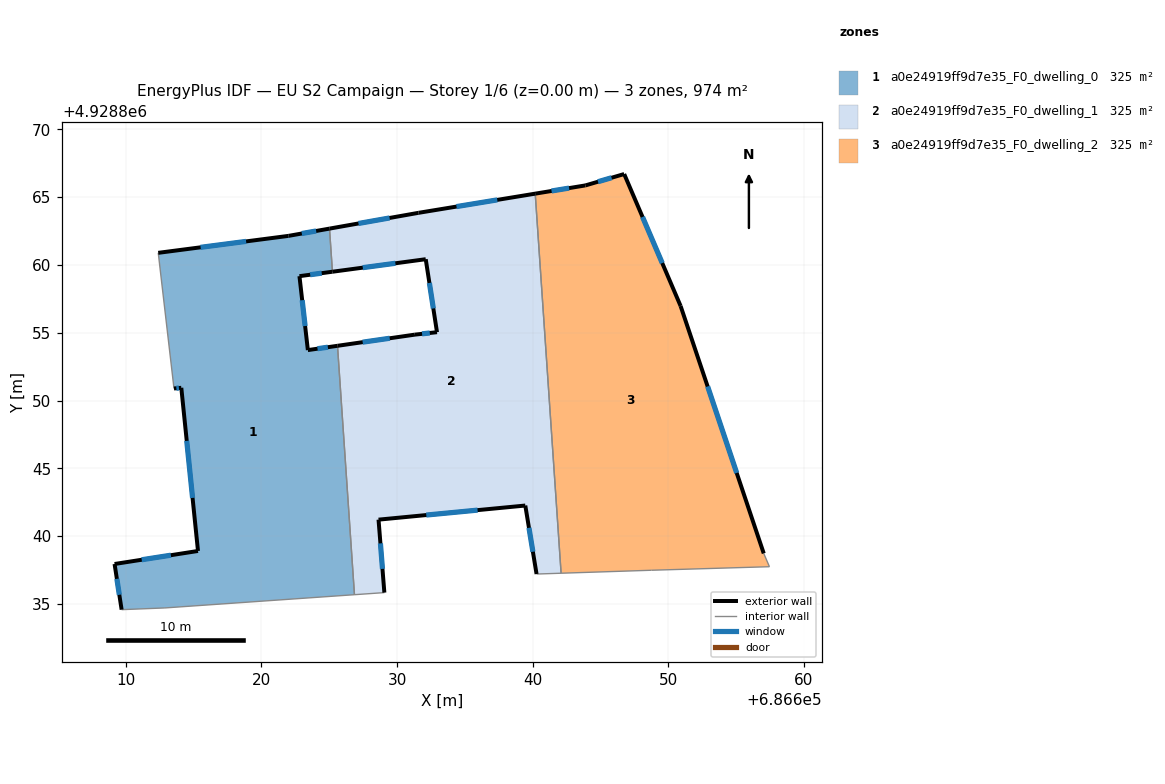
=== STOREY PLAN SPEC (per zone: floor XY polygon, exterior-wall plan segments, windows/doors) ===
zone 1: a0e24919ff9d7e35_F0_dwelling_0  (324.6 m²)
  floor: (686625.02, 4928862.68) (686625.23, 4928859.50) (686622.80, 4928859.17) (686623.42, 4928853.72) (686625.61, 4928854.04) (686626.86, 4928835.69) (686612.88, 4928834.71) (686609.69, 4928834.58) (686609.17, 4928837.95) (686615.32, 4928838.91) (686614.09, 4928850.94) (686613.55, 4928850.89) (686612.39, 4928860.89) (686621.99, 4928862.14)
  exterior wall: (686615.32, 4928838.91) – (686609.17, 4928837.95)  [6.2 m]
    window: (686613.32, 4928838.60) – (686611.17, 4928838.26)  [2.3 m²]
  exterior wall: (686614.09, 4928850.94) – (686615.32, 4928838.91)  [12.1 m]
    window: (686614.49, 4928847.03) – (686614.92, 4928842.82)  [4.4 m²]
  exterior wall: (686613.55, 4928850.89) – (686614.09, 4928850.94)  [0.5 m]
    window: (686613.73, 4928850.91) – (686613.92, 4928850.92)  [0.2 m²]
  exterior wall: (686621.99, 4928862.14) – (686612.39, 4928860.89)  [9.7 m]
    window: (686618.87, 4928861.73) – (686615.52, 4928861.30)  [3.5 m²]
  exterior wall: (686625.02, 4928862.68) – (686621.99, 4928862.14)  [3.1 m]
    window: (686624.03, 4928862.50) – (686622.98, 4928862.31)  [1.1 m²]
  exterior wall: (686622.80, 4928859.17) – (686625.23, 4928859.50)  [2.5 m]
    window: (686623.59, 4928859.28) – (686624.44, 4928859.39)  [0.9 m²]
  exterior wall: (686623.42, 4928853.72) – (686622.80, 4928859.17)  [5.5 m]
    window: (686623.22, 4928855.49) – (686623.00, 4928857.40)  [2.0 m²]
  exterior wall: (686625.61, 4928854.04) – (686623.42, 4928853.72)  [2.2 m]
    window: (686624.90, 4928853.93) – (686624.13, 4928853.82)  [0.8 m²]
  exterior wall: (686609.17, 4928837.95) – (686609.69, 4928834.58)  [3.4 m]
    window: (686609.34, 4928836.86) – (686609.52, 4928835.68)  [1.2 m²]
  interior walls: 5
zone 2: a0e24919ff9d7e35_F0_dwelling_1  (324.5 m²)
  floor: (686640.18, 4928865.25) (686642.09, 4928837.27) (686640.28, 4928837.21) (686639.45, 4928842.26) (686628.63, 4928841.22) (686629.06, 4928835.84) (686626.86, 4928835.69) (686625.61, 4928854.04) (686631.31, 4928854.86) (686632.94, 4928855.04) (686632.11, 4928860.42) (686625.23, 4928859.50) (686625.02, 4928862.68) (686631.58, 4928863.84)
  exterior wall: (686629.06, 4928835.84) – (686628.63, 4928841.22)  [5.4 m]
    window: (686628.92, 4928837.59) – (686628.77, 4928839.47)  [2.0 m²]
  exterior wall: (686631.31, 4928854.86) – (686625.61, 4928854.04)  [5.8 m]
    window: (686629.46, 4928854.59) – (686627.46, 4928854.30)  [2.1 m²]
  exterior wall: (686632.94, 4928855.04) – (686631.31, 4928854.86)  [1.6 m]
    window: (686632.41, 4928854.98) – (686631.84, 4928854.92)  [0.6 m²]
  exterior wall: (686632.11, 4928860.42) – (686632.94, 4928855.04)  [5.4 m]
    window: (686632.38, 4928858.67) – (686632.67, 4928856.79)  [2.0 m²]
  exterior wall: (686625.23, 4928859.50) – (686632.11, 4928860.42)  [6.9 m]
    window: (686627.47, 4928859.80) – (686629.88, 4928860.12)  [2.5 m²]
  exterior wall: (686631.58, 4928863.84) – (686625.02, 4928862.68)  [6.7 m]
    window: (686629.45, 4928863.46) – (686627.15, 4928863.05)  [2.4 m²]
  exterior wall: (686640.18, 4928865.25) – (686631.58, 4928863.84)  [8.7 m]
    window: (686637.39, 4928864.79) – (686634.38, 4928864.30)  [3.2 m²]
  exterior wall: (686639.45, 4928842.26) – (686640.28, 4928837.21)  [5.1 m]
    window: (686639.72, 4928840.62) – (686640.01, 4928838.85)  [1.9 m²]
  exterior wall: (686628.63, 4928841.22) – (686639.45, 4928842.26)  [10.9 m]
    window: (686632.15, 4928841.56) – (686635.93, 4928841.92)  [4.0 m²]
  interior walls: 5
zone 3: a0e24919ff9d7e35_F0_dwelling_2  (324.6 m²)
  floor: (686646.74, 4928866.70) (686650.90, 4928856.97) (686657.03, 4928838.73) (686657.45, 4928837.75) (686648.76, 4928837.49) (686642.09, 4928837.27) (686640.18, 4928865.25) (686643.88, 4928865.86)
  exterior wall: (686643.88, 4928865.86) – (686640.18, 4928865.25)  [3.7 m]
    window: (686642.68, 4928865.66) – (686641.39, 4928865.45)  [1.4 m²]
  exterior wall: (686646.74, 4928866.70) – (686643.88, 4928865.86)  [3.0 m]
    window: (686645.81, 4928866.43) – (686644.81, 4928866.13)  [1.1 m²]
  exterior wall: (686650.90, 4928856.97) – (686646.74, 4928866.70)  [10.6 m]
    window: (686649.55, 4928860.13) – (686648.10, 4928863.54)  [3.9 m²]
  exterior wall: (686657.03, 4928838.73) – (686650.90, 4928856.97)  [19.2 m]
    window: (686655.04, 4928844.66) – (686652.90, 4928851.04)  [7.1 m²]
  interior walls: 4

=== DERIVED (storey summary) ===
Building: EU S2 Campaign
Storey: 1 of 6  (floor level z = 0.00 m)
Storey gross floor area: 973.7 m²
Zones on this storey: 3
  - a0e24919ff9d7e35_F0_dwelling_0: floor 324.6 m²; exterior wall 45.2 m (135.5 m²); 9 window(s) 16.6 m²; WWR 12.2%
  - a0e24919ff9d7e35_F0_dwelling_1: floor 324.5 m²; exterior wall 56.6 m (169.7 m²); 9 window(s) 20.7 m²; WWR 12.2%
  - a0e24919ff9d7e35_F0_dwelling_2: floor 324.6 m²; exterior wall 36.6 m (109.7 m²); 4 window(s) 13.4 m²; WWR 12.2%
Zone adjacency (shared interzone walls):
  - a0e24919ff9d7e35_F0_dwelling_0 ↔ a0e24919ff9d7e35_F0_dwelling_1
  - a0e24919ff9d7e35_F0_dwelling_1 ↔ a0e24919ff9d7e35_F0_dwelling_2